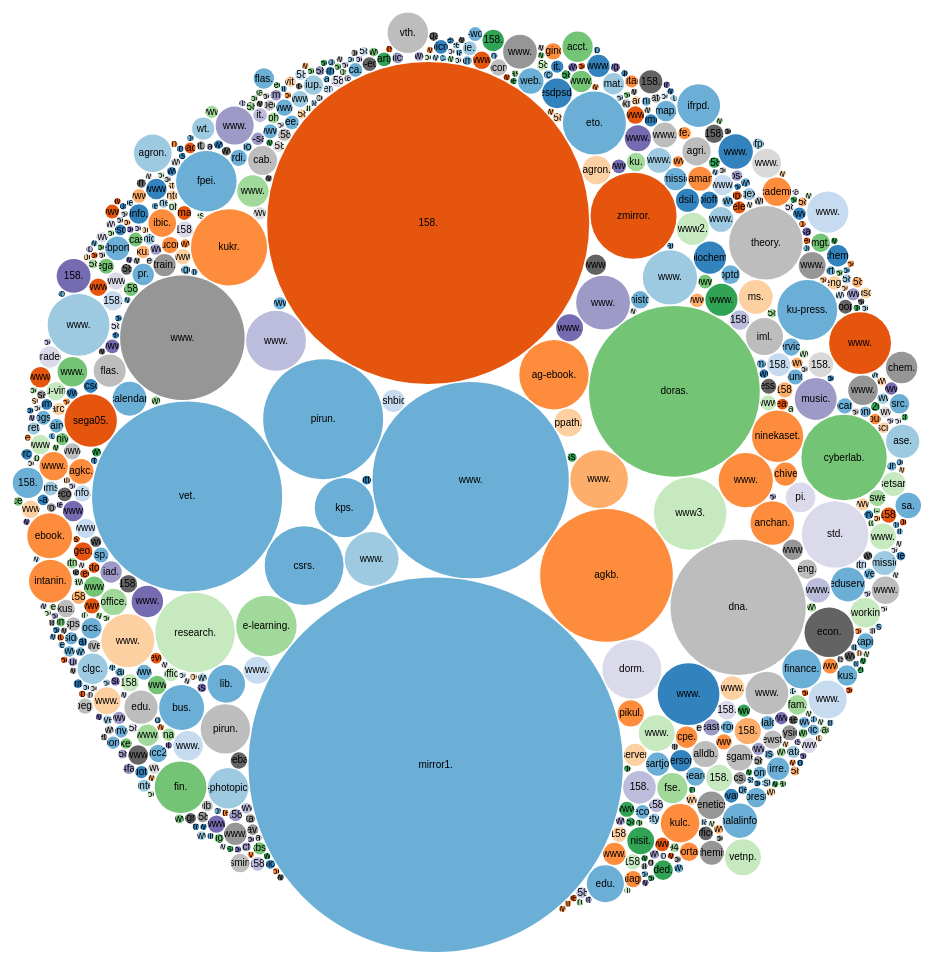
D3 v4 page, settled after 480 driven frames (8 s of simulated time); the page loaded 1 data file(s).



var svg = d3.select("svg"),
    width = +svg.attr("width"),
    height = +svg.attr("height");

var format = d3.format(",d");

var color = d3.scaleOrdinal(d3.schemeCategory20c);

var pack = d3.pack()
    .size([width, height])
    .padding(1.5);

d3.csv("3_4.csv", function(d) {
  d.value = +d.value;
  if (d.value) return d;
}, function(error, classes) {
  if (error) throw error;

  var root = d3.hierarchy({children: classes})
      .sum(function(d) { return d.value; })
      .each(function(d) {
        if (id = d.data.id) {
          var id, i = id.indexOf(".");
          d.id = id;
          if (i > 20) i = 10;
          // d.package = id.slice(0, i);
          d.package = id.slice(i + 1);
          // d.class = id.slice(i + 1);
          d.class = id.slice(0, i + 1);
        }
      });

  var node = svg.selectAll(".node")
    .data(pack(root).leaves())
    .enter().append("g")
      .attr("class", "node")
      .attr("transform", function(d) { return "translate(" + d.x + "," + d.y + ")"; });

  node.append("circle")
      .attr("id", function(d) { return d.id; })
      .attr("r", function(d) { return d.r; })
      .style("fill", function(d) { return color(d.package); });

  node.append("clipPath")
      .attr("id", function(d) { return "clip-" + d.id; })
    .append("use")
      .attr("xlink:href", function(d) { return "#" + d.id; });

  node.append("text")
      .attr("clip-path", function(d) { return "url(#clip-" + d.id + ")"; })
    .selectAll("tspan")
    .data(function(d) { return d.class.split(/(?=[A-Z][^A-Z])/g); })
    .enter().append("tspan")
      .attr("x", 0)
      .attr("y", function(d, i, nodes) { return 13 + (i - nodes.length / 2 - 0.5) * 10; })
      .text(function(d) { return d; });

  node.append("title")
      .text(function(d) { return d.id + "\n" + format(d.value); });
});



### data: 3_4.csv
id, value
rpttc.flas.kps.ku.ac.th, 2
www.ku.ac.th, 1009
kps.ku.ac.th, 92
pirun.ku.ac.th, 377
www.kuer.edu.ku.ac.th, 76
fishbio.fish.ku.ac.th, 13
mirror1.ku.ac.th, 3670
158.108.110.29, 2716
agkb.lib.ku.ac.th, 461
ag-ebook.lib.ku.ac.th, 126
www.gerd.eng.ku.ac.th, 87
ppath.agr.ku.ac.th, 20
apcess2017.kasetsart.org, 2
doras.psd.ku.ac.th, 764
csrs.ku.ac.th, 163
vet.ku.ac.th, 946
e-learning.csc.ku.ac.th, 96
www3.rdi.ku.ac.th, 138
www.anchan.lib.ku.ac.th, 19
www.becon.eco.ku.ac.th, 76
www.vit.src.ku.ac.th, 94
dorm.admin.src.ku.ac.th, 91
www.mp.kus.ku.ac.th, 11
www.cab.kps.ku.ac.th, 406
dna.kps.ku.ac.th, 479
research.rdi.ku.ac.th, 166
www.agron.agr.ku.ac.th, 1
www.lib.ku.ac.th, 77
www.grad.ku.ac.th, 100
www.mic.eng.ku.ac.th, 4
kuhistory.ku.ac.th, 8
www.eng.ku.ac.th, 77
www.person.ku.ac.th, 19
zmirror.ipinw.biz, 194
pikul.lib.ku.ac.th, 18
anchan.lib.ku.ac.th, 50
kukr.lib.ku.ac.th, 152
ninekaset.kustaff.ku.ac.th, 69
www.homec.agr.ku.ac.th, 5
lib.ku.ac.th, 37
www.rdi.ku.ac.th, 34
pirun.kps.ku.ac.th, 64
server.cpc.ku.ac.th, 13
www.academicservice.human.ku.ac.th, 27
agron.agr.ku.ac.th, 21
www.irre.ku.ac.th, 5
www.stat.sci.ku.ac.th, 2
www.sp.ku.ac.th, 6
www.coop.ku.ac.th, 26
158.108.80.190, 1
cab.ku.ac.th, 1
archives.lib.ku.ac.th, 14
158.108.94.54, 10
www.agr.ku.ac.th, 15
pi.eng.src.ku.ac.th, 23
ess.eco.ku.ac.th, 6
www.kimba.ku.ac.th, 11
biochem.flas.kps.ku.ac.th, 27
iml.cpe.ku.ac.th, 36
www2.rdi.ku.ac.th, 27
... 651 more rows